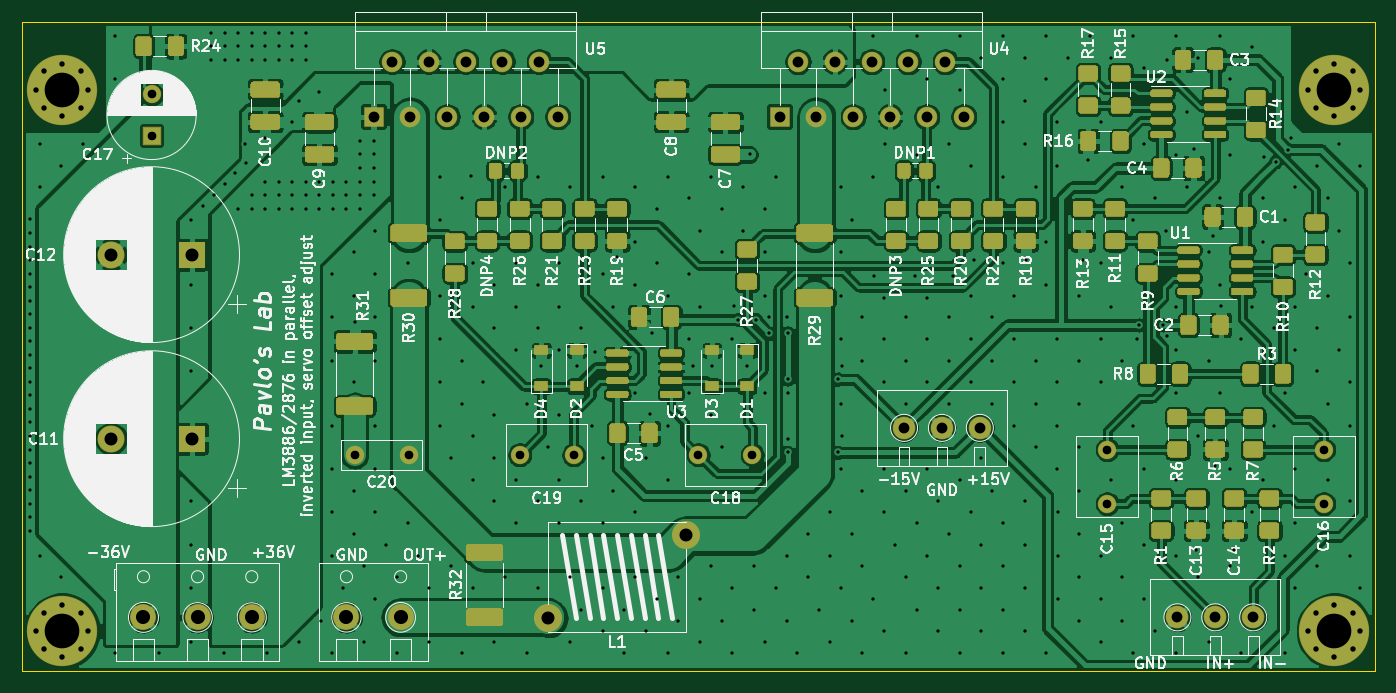
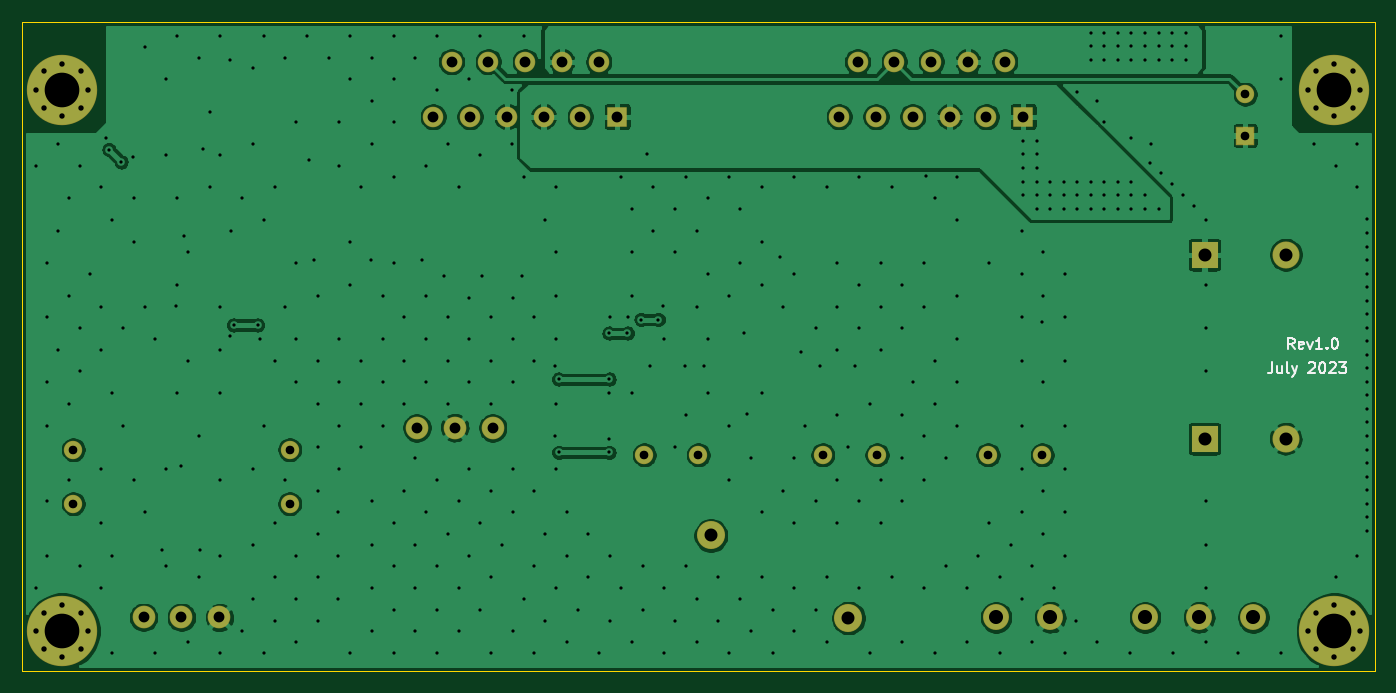
Circuit board: 11 layer files. Board 125.0 x 60.0 mm.
- bottom_copper: LM3886x2_inv_bal_servo-B_Cu.gbr (139093 bytes)
- bottom_mask: LM3886x2_inv_bal_servo-B_Mask.gbr (3334 bytes)
- paste: LM3886x2_inv_bal_servo-B_Paste.gbr (473 bytes)
- bottom_silk: LM3886x2_inv_bal_servo-B_SilkS.gbr (4002 bytes)
- outline: LM3886x2_inv_bal_servo-Edge_Cuts.gbr (703 bytes)
- top_copper: LM3886x2_inv_bal_servo-F_Cu.gbr (451397 bytes)
- top_mask: LM3886x2_inv_bal_servo-F_Mask.gbr (44288 bytes)
- paste: LM3886x2_inv_bal_servo-F_Paste.gbr (41427 bytes)
- top_silk: LM3886x2_inv_bal_servo-F_SilkS.gbr (128116 bytes)
- drill: LM3886x2_inv_bal_servo-NPTH.drl (288 bytes)
- drill: LM3886x2_inv_bal_servo-PTH.drl (10036 bytes)

=== bottom_copper: LM3886x2_inv_bal_servo-B_Cu.gbr (139093 bytes, source omitted) ===
=== bottom_mask: LM3886x2_inv_bal_servo-B_Mask.gbr ===
%TF.GenerationSoftware,KiCad,Pcbnew,(5.1.6-0)*%
%TF.CreationDate,2023-07-03T12:35:29-07:00*%
%TF.ProjectId,LM3886x2_inv_bal_servo,4c4d3338-3836-4783-925f-696e765f6261,rev?*%
%TF.SameCoordinates,Original*%
%TF.FileFunction,Soldermask,Bot*%
%TF.FilePolarity,Negative*%
%FSLAX46Y46*%
G04 Gerber Fmt 4.6, Leading zero omitted, Abs format (unit mm)*
G04 Created by KiCad (PCBNEW (5.1.6-0)) date 2023-07-03 12:35:29*
%MOMM*%
%LPD*%
G01*
G04 APERTURE LIST*
%ADD10C,0.900000*%
%ADD11C,6.500000*%
%ADD12O,1.900000X1.900000*%
%ADD13R,1.900000X1.900000*%
%ADD14C,2.600000*%
%ADD15C,2.100000*%
%ADD16C,2.400000*%
%ADD17C,1.700000*%
%ADD18R,1.700000X1.700000*%
%ADD19C,2.500000*%
%ADD20R,2.500000X2.500000*%
G04 APERTURE END LIST*
D10*
%TO.C,H4*%
X180447056Y-54552944D03*
X178750000Y-53850000D03*
X177052944Y-54552944D03*
X176350000Y-56250000D03*
X177052944Y-57947056D03*
X178750000Y-58650000D03*
X180447056Y-57947056D03*
X181150000Y-56250000D03*
D11*
X178750000Y-56250000D03*
%TD*%
D10*
%TO.C,H3*%
X62947056Y-54552944D03*
X61250000Y-53850000D03*
X59552944Y-54552944D03*
X58850000Y-56250000D03*
X59552944Y-57947056D03*
X61250000Y-58650000D03*
X62947056Y-57947056D03*
X63650000Y-56250000D03*
D11*
X61250000Y-56250000D03*
%TD*%
D10*
%TO.C,H2*%
X180447056Y-104552944D03*
X178750000Y-103850000D03*
X177052944Y-104552944D03*
X176350000Y-106250000D03*
X177052944Y-107947056D03*
X178750000Y-108650000D03*
X180447056Y-107947056D03*
X181150000Y-106250000D03*
D11*
X178750000Y-106250000D03*
%TD*%
D10*
%TO.C,H1*%
X62947056Y-104552944D03*
X61250000Y-103850000D03*
X59552944Y-104552944D03*
X58850000Y-106250000D03*
X59552944Y-107947056D03*
X61250000Y-108650000D03*
X62947056Y-107947056D03*
X63650000Y-106250000D03*
D11*
X61250000Y-106250000D03*
%TD*%
D12*
%TO.C,U5*%
X107000000Y-58750000D03*
X105300000Y-53670000D03*
X103600000Y-58750000D03*
X101900000Y-53670000D03*
X100200000Y-58750000D03*
X98500000Y-53670000D03*
X96800000Y-58750000D03*
X95100000Y-53670000D03*
X93400000Y-58750000D03*
X91700000Y-53670000D03*
D13*
X90000000Y-58750000D03*
%TD*%
D12*
%TO.C,U4*%
X144500000Y-58750000D03*
X142800000Y-53670000D03*
X141100000Y-58750000D03*
X139400000Y-53670000D03*
X137700000Y-58750000D03*
X136000000Y-53670000D03*
X134300000Y-58750000D03*
X132600000Y-53670000D03*
X130900000Y-58750000D03*
X129200000Y-53670000D03*
D13*
X127500000Y-58750000D03*
%TD*%
D14*
%TO.C,L1*%
X106150000Y-105060000D03*
X118850000Y-97440000D03*
%TD*%
D15*
%TO.C,J4*%
X146000000Y-87500000D03*
X142500000Y-87500000D03*
X139000000Y-87500000D03*
%TD*%
D16*
%TO.C,J3*%
X78750000Y-105000000D03*
X73750000Y-105000000D03*
X68750000Y-105000000D03*
%TD*%
%TO.C,J2*%
X92500000Y-105000000D03*
X87500000Y-105000000D03*
%TD*%
D15*
%TO.C,J1*%
X171250000Y-105000000D03*
X167750000Y-105000000D03*
X164250000Y-105000000D03*
%TD*%
D17*
%TO.C,C20*%
X88250000Y-90000000D03*
X93250000Y-90000000D03*
%TD*%
%TO.C,C19*%
X108500000Y-90000000D03*
X103500000Y-90000000D03*
%TD*%
%TO.C,C18*%
X120000000Y-90000000D03*
X125000000Y-90000000D03*
%TD*%
%TO.C,C17*%
X69500000Y-56700000D03*
D18*
X69500000Y-60500000D03*
%TD*%
D17*
%TO.C,C16*%
X177750000Y-94500000D03*
X177750000Y-89500000D03*
%TD*%
%TO.C,C15*%
X157750000Y-94500000D03*
X157750000Y-89500000D03*
%TD*%
D19*
%TO.C,C12*%
X65750000Y-71500000D03*
D20*
X73250000Y-71500000D03*
%TD*%
D19*
%TO.C,C11*%
X65750000Y-88500000D03*
D20*
X73250000Y-88500000D03*
%TD*%
M02*

=== paste: LM3886x2_inv_bal_servo-B_Paste.gbr ===
%TF.GenerationSoftware,KiCad,Pcbnew,(5.1.6-0)*%
%TF.CreationDate,2023-07-03T12:35:29-07:00*%
%TF.ProjectId,LM3886x2_inv_bal_servo,4c4d3338-3836-4783-925f-696e765f6261,rev?*%
%TF.SameCoordinates,Original*%
%TF.FileFunction,Paste,Bot*%
%TF.FilePolarity,Positive*%
%FSLAX46Y46*%
G04 Gerber Fmt 4.6, Leading zero omitted, Abs format (unit mm)*
G04 Created by KiCad (PCBNEW (5.1.6-0)) date 2023-07-03 12:35:29*
%MOMM*%
%LPD*%
G01*
G04 APERTURE LIST*
G04 APERTURE END LIST*
M02*

=== bottom_silk: LM3886x2_inv_bal_servo-B_SilkS.gbr ===
%TF.GenerationSoftware,KiCad,Pcbnew,(5.1.6-0)*%
%TF.CreationDate,2023-07-03T12:35:29-07:00*%
%TF.ProjectId,LM3886x2_inv_bal_servo,4c4d3338-3836-4783-925f-696e765f6261,rev?*%
%TF.SameCoordinates,Original*%
%TF.FileFunction,Legend,Bot*%
%TF.FilePolarity,Positive*%
%FSLAX46Y46*%
G04 Gerber Fmt 4.6, Leading zero omitted, Abs format (unit mm)*
G04 Created by KiCad (PCBNEW (5.1.6-0)) date 2023-07-03 12:35:29*
%MOMM*%
%LPD*%
G01*
G04 APERTURE LIST*
%ADD10C,0.150000*%
G04 APERTURE END LIST*
D10*
X66988095Y-81452380D02*
X66988095Y-82166666D01*
X67035714Y-82309523D01*
X67130952Y-82404761D01*
X67273809Y-82452380D01*
X67369047Y-82452380D01*
X66083333Y-81785714D02*
X66083333Y-82452380D01*
X66511904Y-81785714D02*
X66511904Y-82309523D01*
X66464285Y-82404761D01*
X66369047Y-82452380D01*
X66226190Y-82452380D01*
X66130952Y-82404761D01*
X66083333Y-82357142D01*
X65464285Y-82452380D02*
X65559523Y-82404761D01*
X65607142Y-82309523D01*
X65607142Y-81452380D01*
X65178571Y-81785714D02*
X64940476Y-82452380D01*
X64702380Y-81785714D02*
X64940476Y-82452380D01*
X65035714Y-82690476D01*
X65083333Y-82738095D01*
X65178571Y-82785714D01*
X63607142Y-81547619D02*
X63559523Y-81500000D01*
X63464285Y-81452380D01*
X63226190Y-81452380D01*
X63130952Y-81500000D01*
X63083333Y-81547619D01*
X63035714Y-81642857D01*
X63035714Y-81738095D01*
X63083333Y-81880952D01*
X63654761Y-82452380D01*
X63035714Y-82452380D01*
X62416666Y-81452380D02*
X62321428Y-81452380D01*
X62226190Y-81500000D01*
X62178571Y-81547619D01*
X62130952Y-81642857D01*
X62083333Y-81833333D01*
X62083333Y-82071428D01*
X62130952Y-82261904D01*
X62178571Y-82357142D01*
X62226190Y-82404761D01*
X62321428Y-82452380D01*
X62416666Y-82452380D01*
X62511904Y-82404761D01*
X62559523Y-82357142D01*
X62607142Y-82261904D01*
X62654761Y-82071428D01*
X62654761Y-81833333D01*
X62607142Y-81642857D01*
X62559523Y-81547619D01*
X62511904Y-81500000D01*
X62416666Y-81452380D01*
X61702380Y-81547619D02*
X61654761Y-81500000D01*
X61559523Y-81452380D01*
X61321428Y-81452380D01*
X61226190Y-81500000D01*
X61178571Y-81547619D01*
X61130952Y-81642857D01*
X61130952Y-81738095D01*
X61178571Y-81880952D01*
X61750000Y-82452380D01*
X61130952Y-82452380D01*
X60797619Y-81452380D02*
X60178571Y-81452380D01*
X60511904Y-81833333D01*
X60369047Y-81833333D01*
X60273809Y-81880952D01*
X60226190Y-81928571D01*
X60178571Y-82023809D01*
X60178571Y-82261904D01*
X60226190Y-82357142D01*
X60273809Y-82404761D01*
X60369047Y-82452380D01*
X60654761Y-82452380D01*
X60750000Y-82404761D01*
X60797619Y-82357142D01*
X64940476Y-80202380D02*
X65273809Y-79726190D01*
X65511904Y-80202380D02*
X65511904Y-79202380D01*
X65130952Y-79202380D01*
X65035714Y-79250000D01*
X64988095Y-79297619D01*
X64940476Y-79392857D01*
X64940476Y-79535714D01*
X64988095Y-79630952D01*
X65035714Y-79678571D01*
X65130952Y-79726190D01*
X65511904Y-79726190D01*
X64130952Y-80154761D02*
X64226190Y-80202380D01*
X64416666Y-80202380D01*
X64511904Y-80154761D01*
X64559523Y-80059523D01*
X64559523Y-79678571D01*
X64511904Y-79583333D01*
X64416666Y-79535714D01*
X64226190Y-79535714D01*
X64130952Y-79583333D01*
X64083333Y-79678571D01*
X64083333Y-79773809D01*
X64559523Y-79869047D01*
X63750000Y-79535714D02*
X63511904Y-80202380D01*
X63273809Y-79535714D01*
X62369047Y-80202380D02*
X62940476Y-80202380D01*
X62654761Y-80202380D02*
X62654761Y-79202380D01*
X62750000Y-79345238D01*
X62845238Y-79440476D01*
X62940476Y-79488095D01*
X61940476Y-80107142D02*
X61892857Y-80154761D01*
X61940476Y-80202380D01*
X61988095Y-80154761D01*
X61940476Y-80107142D01*
X61940476Y-80202380D01*
X61273809Y-79202380D02*
X61178571Y-79202380D01*
X61083333Y-79250000D01*
X61035714Y-79297619D01*
X60988095Y-79392857D01*
X60940476Y-79583333D01*
X60940476Y-79821428D01*
X60988095Y-80011904D01*
X61035714Y-80107142D01*
X61083333Y-80154761D01*
X61178571Y-80202380D01*
X61273809Y-80202380D01*
X61369047Y-80154761D01*
X61416666Y-80107142D01*
X61464285Y-80011904D01*
X61511904Y-79821428D01*
X61511904Y-79583333D01*
X61464285Y-79392857D01*
X61416666Y-79297619D01*
X61369047Y-79250000D01*
X61273809Y-79202380D01*
M02*

=== outline: LM3886x2_inv_bal_servo-Edge_Cuts.gbr ===
%TF.GenerationSoftware,KiCad,Pcbnew,(5.1.6-0)*%
%TF.CreationDate,2023-07-03T12:35:29-07:00*%
%TF.ProjectId,LM3886x2_inv_bal_servo,4c4d3338-3836-4783-925f-696e765f6261,rev?*%
%TF.SameCoordinates,Original*%
%TF.FileFunction,Profile,NP*%
%FSLAX46Y46*%
G04 Gerber Fmt 4.6, Leading zero omitted, Abs format (unit mm)*
G04 Created by KiCad (PCBNEW (5.1.6-0)) date 2023-07-03 12:35:29*
%MOMM*%
%LPD*%
G01*
G04 APERTURE LIST*
%TA.AperFunction,Profile*%
%ADD10C,0.050000*%
%TD*%
G04 APERTURE END LIST*
D10*
X182500000Y-110000000D02*
X182500000Y-50000000D01*
X57500000Y-110000000D02*
X182500000Y-110000000D01*
X57500000Y-50000000D02*
X57500000Y-110000000D01*
X57500000Y-50000000D02*
X182500000Y-50000000D01*
M02*

=== top_copper: LM3886x2_inv_bal_servo-F_Cu.gbr (451397 bytes, source omitted) ===
=== top_mask: LM3886x2_inv_bal_servo-F_Mask.gbr (44288 bytes, source omitted) ===
=== paste: LM3886x2_inv_bal_servo-F_Paste.gbr (41427 bytes, source omitted) ===
=== top_silk: LM3886x2_inv_bal_servo-F_SilkS.gbr (128116 bytes, source omitted) ===
=== drill: LM3886x2_inv_bal_servo-NPTH.drl ===
M48
; DRILL file {KiCad (5.1.6-0)} date Monday, July 03, 2023 at 12:35:31 PM
; FORMAT={-:-/ absolute / inch / decimal}
; #@! TF.CreationDate,2023-07-03T12:35:31-07:00
; #@! TF.GenerationSoftware,Kicad,Pcbnew,(5.1.6-0)
; #@! TF.FileFunction,NonPlated,1,2,NPTH
FMAT,2
INCH
%
G90
G05
T0
M30

=== drill: LM3886x2_inv_bal_servo-PTH.drl (10036 bytes, source omitted) ===
